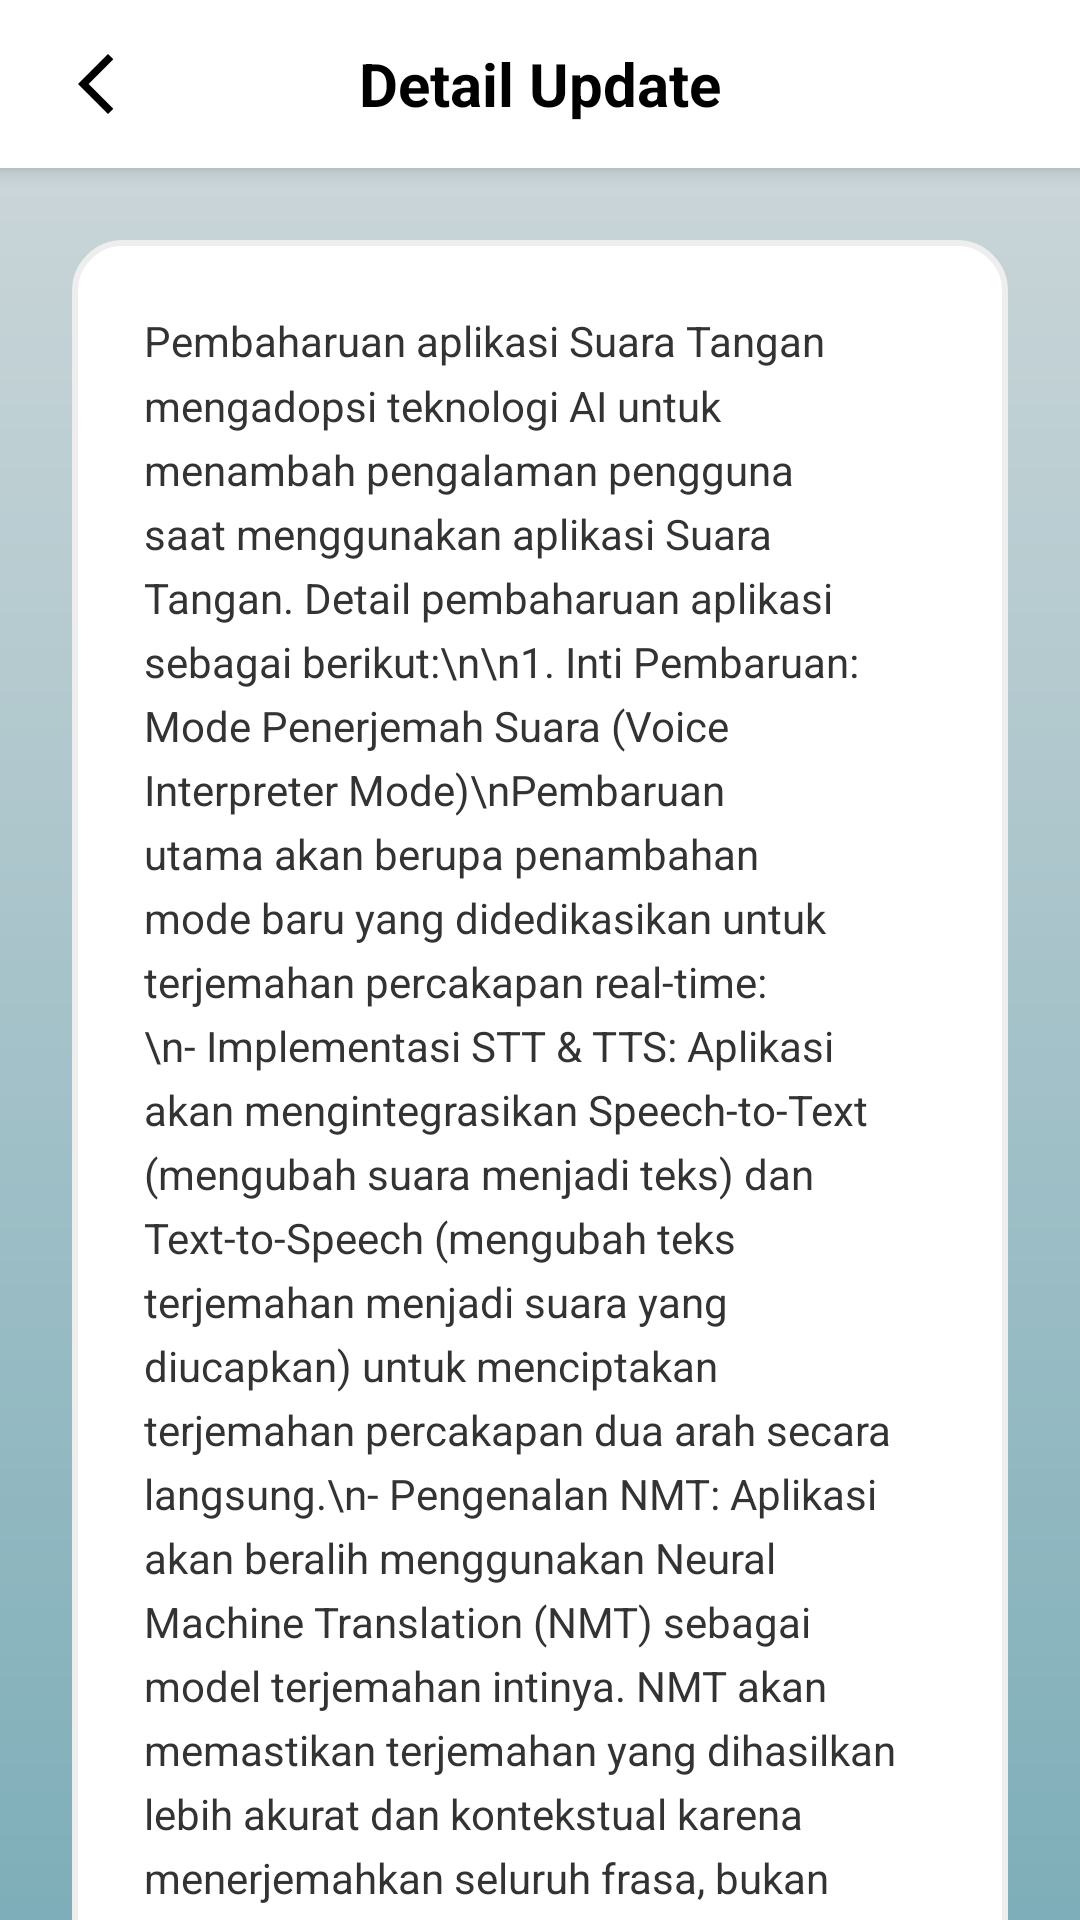

This screen was rendered from an Android layout file. Write that file and the resources it references.
<!-- AndroidManifest.xml: application theme Base.Theme.UTSPAB -->
<!-- res/layout/activity_update_detail.xml -->
<?xml version="1.0" encoding="utf-8"?>
<LinearLayout xmlns:android="http://schemas.android.com/apk/res/android"
    xmlns:app="http://schemas.android.com/apk/res-auto"
    xmlns:tools="http://schemas.android.com/tools"
    android:layout_width="match_parent"
    android:layout_height="match_parent"
    android:orientation="vertical"
    android:background="@drawable/bg_splash_gradient"
    android:fitsSystemWindows="true"
    tools:context=".UpdateDetailActivity">

    <RelativeLayout
        android:id="@+id/header_update"
        android:layout_width="match_parent"
        android:layout_height="?attr/actionBarSize"
        android:background="@android:color/white"
        android:elevation="4dp"
        android:paddingStart="8dp"
        android:paddingEnd="8dp">

        <ImageView
            android:id="@+id/iv_update_back"
            android:layout_width="48dp"
            android:layout_height="48dp"
            android:layout_alignParentStart="true"
            android:layout_centerVertical="true"
            android:padding="12dp"
            android:src="@drawable/ic_baseline_arrow_back_24"
            app:tint="@android:color/black" />

        <TextView
            android:layout_width="wrap_content"
            android:layout_height="wrap_content"
            android:layout_centerInParent="true"
            android:text="Detail Update"
            android:textColor="@android:color/black"
            android:textSize="20sp"
            android:textStyle="bold" />
    </RelativeLayout>

    <androidx.core.widget.NestedScrollView
        android:layout_width="match_parent"
        android:layout_height="match_parent"
        android:fillViewport="true">

        <LinearLayout
            android:layout_width="match_parent"
            android:layout_height="wrap_content"
            android:orientation="vertical"
            android:padding="24dp">

            <LinearLayout
                android:layout_width="match_parent"
                android:layout_height="wrap_content"
                android:background="@drawable/bg_white_rounded"
                android:orientation="vertical"
                android:padding="24dp">

                <TextView
                    android:layout_width="match_parent"
                    android:layout_height="wrap_content"
                    android:textColor="#333333"
                    android:textSize="14sp"
                    android:lineSpacingMultiplier="1.3"
                    android:text="Pembaharuan aplikasi Suara Tangan mengadopsi teknologi AI untuk menambah pengalaman pengguna saat menggunakan aplikasi Suara Tangan. Detail pembaharuan aplikasi sebagai berikut:\n\n1. Inti Pembaruan: Mode Penerjemah Suara (Voice Interpreter Mode)\nPembaruan utama akan berupa penambahan mode baru yang didedikasikan untuk terjemahan percakapan real-time:\n- Implementasi STT &amp; TTS: Aplikasi akan mengintegrasikan Speech-to-Text (mengubah suara menjadi teks) dan Text-to-Speech (mengubah teks terjemahan menjadi suara yang diucapkan) untuk menciptakan terjemahan percakapan dua arah secara langsung.\n- Pengenalan NMT: Aplikasi akan beralih menggunakan Neural Machine Translation (NMT) sebagai model terjemahan intinya. NMT akan memastikan terjemahan yang dihasilkan lebih akurat dan kontekstual karena menerjemahkan seluruh frasa, bukan kata demi kata.\n\n2. Peningkatan Pengalaman Pengguna (UX)\nUntuk membuat terjemahan terasa real-time, update ini akan fokus pada optimasi interaksi:\n- Penerjemahan Instan: Jeda (latency) antara ucapan Pengguna A dan output suara terjemahan untuk Pengguna B diperpendek hingga nyaris nol.\n- Mode &quot;Listen&quot; Otomatis: Aplikasi dapat secara otomatis mendeteksi ketika salah satu pengguna selesai berbicara dan langsung beralih ke bahasa lawan bicara tanpa perlu menekan tombol berulang kali.\n- Tampilan Teks Terjemahan: Saat percakapan berlangsung, teks asli dan teks terjemahan ditampilkan secara simultan di layar.\n\n3. Fitur Tambahan Terkait Translate\n- Terjemahan Teks Kamera (AR Translation): Pengguna dapat mengarahkan kamera mereka ke teks asing dan aplikasi akan menggunakan Optical Character Recognition (OCR) untuk mengekstrak teks, menerjemahkannya, dan menampilkannya di atas objek secara real-time (Augmented Reality)." />

            </LinearLayout>
        </LinearLayout>
    </androidx.core.widget.NestedScrollView>
</LinearLayout>
<!-- resources referenced by this layout -->
<resources>
  <!-- drawable bg_splash_gradient (drawable) -->
  <?xml version="1.0" encoding="utf-8"?>
  <shape xmlns:android="http://schemas.android.com/apk/res/android">
      <gradient
          android:angle="90"
          android:startColor="#7EAEB9"
          android:endColor="#D1D9DB"
          android:type="linear" />
  </shape>
  <!-- drawable bg_white_rounded (drawable) -->
  <?xml version="1.0" encoding="utf-8"?>
  <shape xmlns:android="http://schemas.android.com/apk/res/android">
      <solid android:color="#FFFFFF" />
      <corners android:radius="16dp" />
      <stroke android:width="2dp" android:color="#EEEEEE"/>
  </shape>
  <!-- drawable ic_baseline_arrow_back_24 (drawable) -->
  <vector xmlns:android="http://schemas.android.com/apk/res/android"
      android:width="24dp"
      android:height="24dp"
      android:viewportWidth="960"
      android:viewportHeight="960">
    <path
        android:pathData="M640,880 L240,480l400,-400 71,71 -329,329 329,329 -71,71Z"
        android:fillColor="@android:color/black"/>
  </vector>
  <style name="Base.Theme.UTSPAB" parent="Theme.MaterialComponents.DayNight.NoActionBar">
          <item name="colorPrimary">@color/switch_green</item>
          <item name="colorOnPrimary">@color/white</item>
          <item name="android:statusBarColor">@android:color/transparent</item>
          <item name="android:navigationBarColor">@android:color/transparent</item>
          <item name="android:windowTranslucentStatus">false</item>
          <item name="android:windowTranslucentNavigation">false</item>
          <item name="android:windowDrawsSystemBarBackgrounds">true</item>
          <item name="android:windowLightStatusBar">true</item>
          <item name="toolbarStyle">@style/Widget.MaterialComponents.Toolbar.Primary</item>
      </style>
  <color name="switch_green">#34A853</color>
  <color name="white">#FFFFFFFF</color>
</resources>
